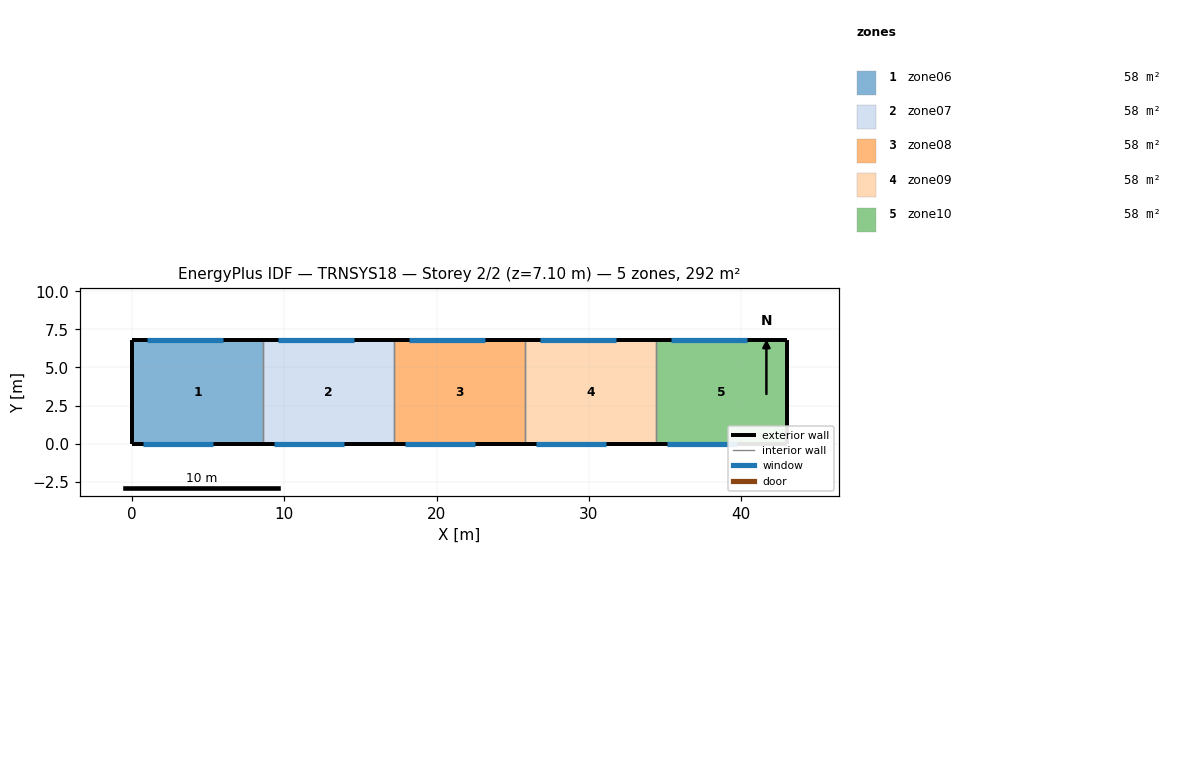
=== STOREY PLAN SPEC (per zone: floor XY polygon, exterior-wall plan segments, windows/doors) ===
zone 1: zone06  (58.5 m²)
  floor: (0.00, 0.00) (0.00, 6.80) (8.60, 6.80) (8.60, 0.00)
  exterior wall: (0.00, 6.80) – (0.00, 0.00)  [6.8 m]
  exterior wall: (8.60, 6.80) – (0.00, 6.80)  [8.6 m]
    window: (1.00, 6.80) – (6.00, 6.80)  [8.5 m²]
  exterior wall: (0.00, 0.00) – (8.60, 0.00)  [8.6 m]
    window: (0.70, 0.00) – (5.30, 0.00)  [12.9 m²]
  interior walls: 1
zone 2: zone07  (58.5 m²)
  floor: (8.60, 0.00) (8.60, 6.80) (17.20, 6.80) (17.20, 0.00)
  exterior wall: (17.20, 6.80) – (8.60, 6.80)  [8.6 m]
    window: (9.60, 6.80) – (14.60, 6.80)  [8.5 m²]
  exterior wall: (8.60, 0.00) – (17.20, 0.00)  [8.6 m]
    window: (9.30, 0.00) – (13.90, 0.00)  [12.9 m²]
  interior walls: 2
zone 3: zone08  (58.5 m²)
  floor: (17.20, 0.00) (17.20, 6.80) (25.80, 6.80) (25.80, 0.00)
  exterior wall: (25.80, 6.80) – (17.20, 6.80)  [8.6 m]
    window: (18.20, 6.80) – (23.20, 6.80)  [8.5 m²]
  exterior wall: (17.20, 0.00) – (25.80, 0.00)  [8.6 m]
    window: (17.90, 0.00) – (22.50, 0.00)  [12.9 m²]
  interior walls: 2
zone 4: zone09  (58.5 m²)
  floor: (25.80, 0.00) (25.80, 6.80) (34.40, 6.80) (34.40, 0.00)
  exterior wall: (34.40, 6.80) – (25.80, 6.80)  [8.6 m]
    window: (26.80, 6.80) – (31.80, 6.80)  [8.5 m²]
  exterior wall: (25.80, 0.00) – (34.40, 0.00)  [8.6 m]
    window: (26.50, 0.00) – (31.10, 0.00)  [12.9 m²]
  interior walls: 2
zone 5: zone10  (58.5 m²)
  floor: (34.40, 0.00) (34.40, 6.80) (43.00, 6.80) (43.00, 0.00)
  exterior wall: (43.00, 6.80) – (43.00, 0.00)  [6.8 m]
  exterior wall: (43.00, 6.80) – (34.40, 6.80)  [8.6 m]
    window: (35.40, 6.80) – (40.40, 6.80)  [8.5 m²]
  exterior wall: (34.40, 0.00) – (43.00, 0.00)  [8.6 m]
    window: (35.10, 0.00) – (39.70, 0.00)  [12.9 m²]
  interior walls: 1

=== DERIVED (storey summary) ===
Building: TRNSYS18
Storey: 2 of 2  (floor level z = 7.10 m)
Storey gross floor area: 292.4 m²
Zones on this storey: 5
  - zone06: floor 58.5 m²; exterior wall 24.0 m (170.4 m²); 2 window(s) 21.4 m²; WWR 12.5%
  - zone07: floor 58.5 m²; exterior wall 17.2 m (122.1 m²); 2 window(s) 21.4 m²; WWR 17.5%
  - zone08: floor 58.5 m²; exterior wall 17.2 m (122.1 m²); 2 window(s) 21.4 m²; WWR 17.5%
  - zone09: floor 58.5 m²; exterior wall 17.2 m (122.1 m²); 2 window(s) 21.4 m²; WWR 17.5%
  - zone10: floor 58.5 m²; exterior wall 24.0 m (170.4 m²); 2 window(s) 21.4 m²; WWR 12.5%
Zone adjacency: (none detected)